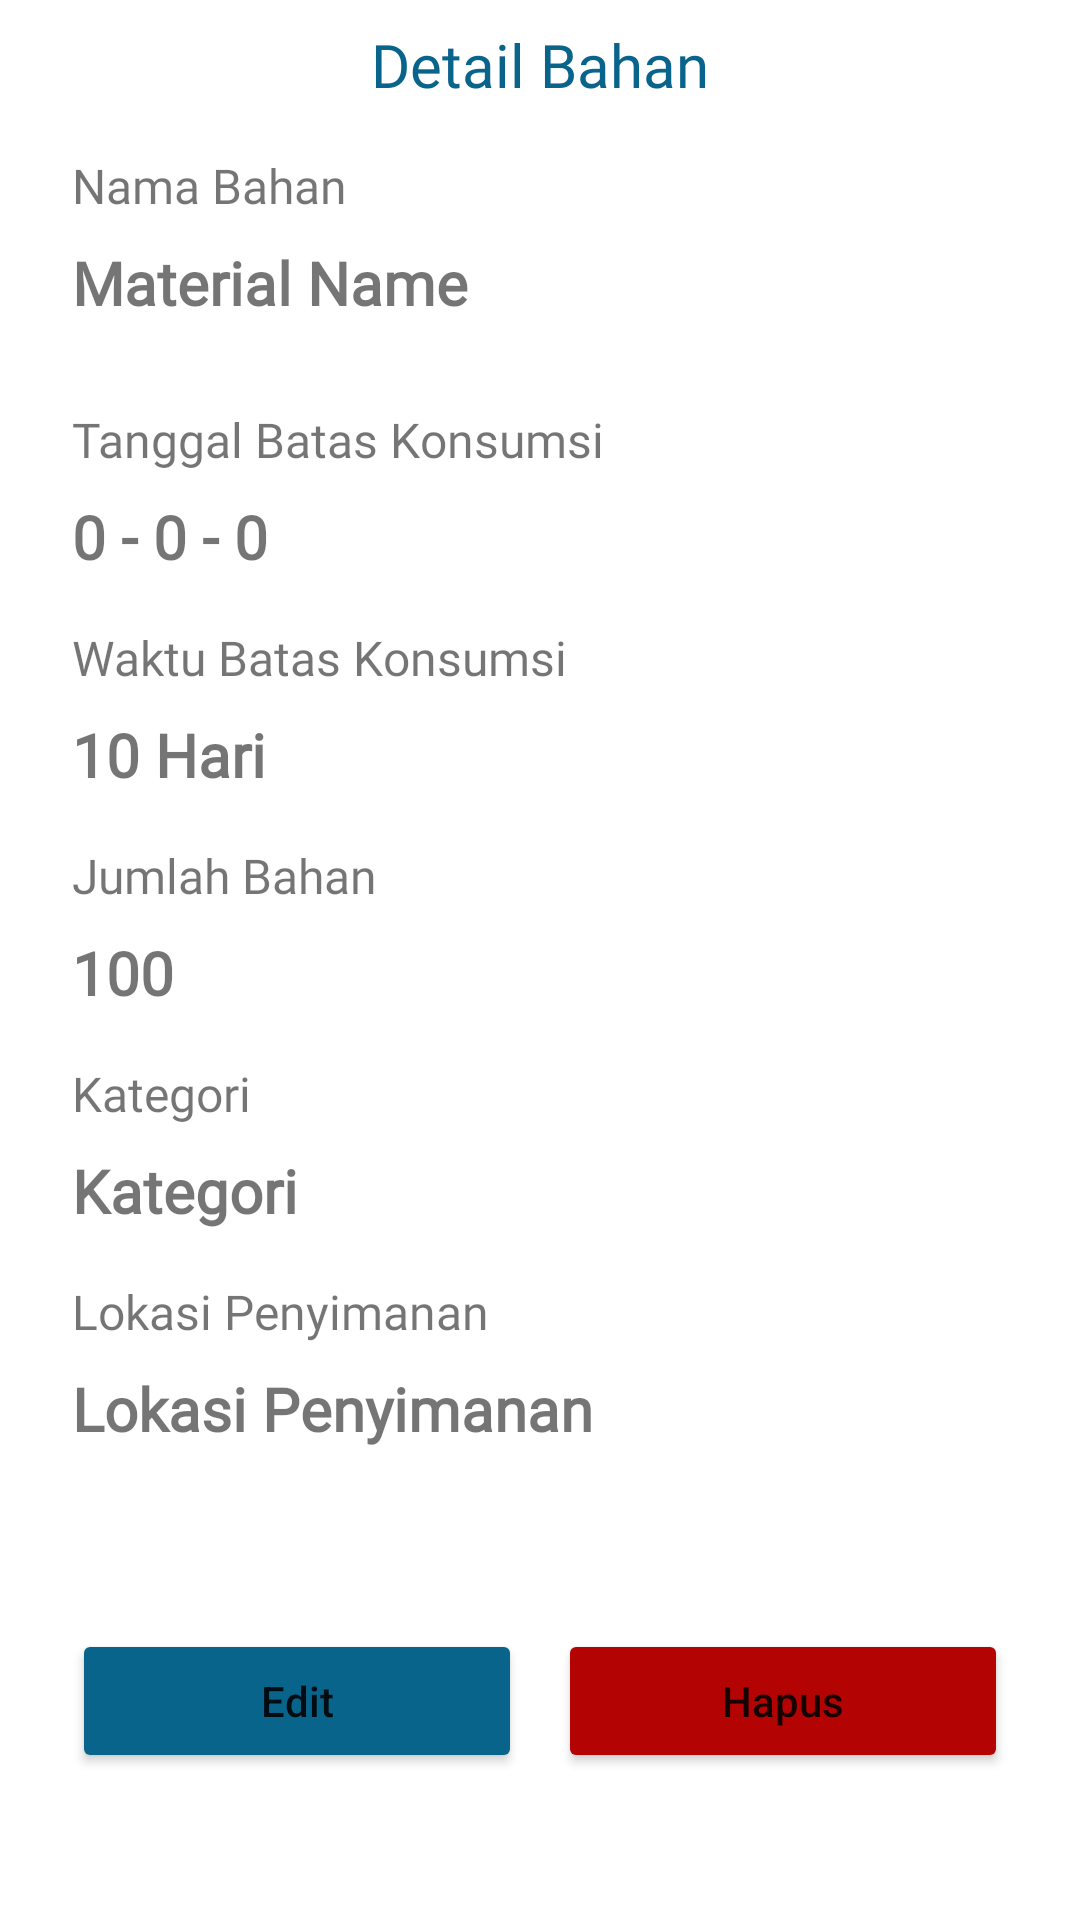

This screen was rendered from an Android layout file. Write that file and the resources it references.
<!-- AndroidManifest.xml: application theme Theme.KuPin -->
<!-- res/layout/activity_detail_material.xml -->
<?xml version="1.0" encoding="utf-8"?>
<androidx.constraintlayout.widget.ConstraintLayout xmlns:android="http://schemas.android.com/apk/res/android"
    xmlns:app="http://schemas.android.com/apk/res-auto"
    xmlns:tools="http://schemas.android.com/tools"
    android:layout_width="match_parent"
    android:layout_height="match_parent"
    tools:context=".view.home.detail.DetailMaterialActivity">

    <TextView
        android:id="@+id/textView15"
        android:layout_width="wrap_content"
        android:layout_height="wrap_content"
        android:layout_marginHorizontal="20dp"
        android:layout_marginTop="8dp"
        android:fontFamily="@font/poppins_bold"
        android:text="@string/detail_bahan"
        android:textColor="@color/blue_1"
        android:textSize="20sp"
        app:layout_constraintEnd_toEndOf="parent"
        app:layout_constraintStart_toStartOf="parent"
        app:layout_constraintTop_toTopOf="parent" />

    <TextView
        android:id="@+id/textView5"
        android:layout_width="wrap_content"
        android:layout_height="wrap_content"
        android:layout_marginStart="24dp"
        android:layout_marginTop="16dp"
        android:fontFamily="@font/poppins_regular"
        android:text="@string/nama_bahan"
        android:textSize="16sp"
        app:layout_constraintStart_toStartOf="parent"
        app:layout_constraintTop_toBottomOf="@+id/textView15" />

    <TextView
        android:id="@+id/tv_material_name"
        android:layout_width="151dp"
        android:layout_height="39dp"
        android:layout_marginTop="8dp"
        android:fontFamily="@font/poppins_medium"
        android:text="@string/material_name"
        android:textSize="20sp"
        android:textStyle="bold"
        app:layout_constraintStart_toStartOf="@+id/textView5"
        app:layout_constraintTop_toBottomOf="@+id/textView5" />

    <TextView
        android:id="@+id/textView6"
        android:layout_width="wrap_content"
        android:layout_height="wrap_content"
        android:layout_marginTop="16dp"
        android:fontFamily="@font/poppins_regular"
        android:text="@string/tanggal_batas_konsumsi"
        android:textSize="16sp"
        app:layout_constraintStart_toStartOf="@+id/tv_material_name"
        app:layout_constraintTop_toBottomOf="@+id/tv_material_name" />

    <TextView
        android:id="@+id/tv_date"
        android:layout_width="wrap_content"
        android:layout_height="wrap_content"
        android:layout_marginTop="8dp"
        android:fontFamily="@font/poppins_medium"
        android:text="@string/_10_10_10"
        android:textSize="20sp"
        android:textStyle="bold"
        app:layout_constraintStart_toStartOf="@+id/textView6"
        app:layout_constraintTop_toBottomOf="@+id/textView6" />

    <TextView
        android:id="@+id/textView7"
        android:layout_width="wrap_content"
        android:layout_height="wrap_content"
        android:layout_marginTop="16dp"
        android:fontFamily="@font/poppins_regular"
        android:text="@string/waktu_batas_konsumsi"
        android:textSize="16sp"
        app:layout_constraintStart_toStartOf="@+id/tv_date"
        app:layout_constraintTop_toBottomOf="@+id/tv_date" />

    <TextView
        android:id="@+id/tv_limit_comsumtion"
        android:layout_width="wrap_content"
        android:layout_height="wrap_content"
        android:layout_marginTop="8dp"
        android:fontFamily="@font/poppins_medium"
        android:text="@string/_10_hari"
        android:textSize="20sp"
        android:textStyle="bold"
        app:layout_constraintStart_toStartOf="@+id/textView7"
        app:layout_constraintTop_toBottomOf="@+id/textView7" />

    <TextView
        android:id="@+id/textView8"
        android:layout_width="wrap_content"
        android:layout_height="wrap_content"
        android:layout_marginTop="16dp"
        android:fontFamily="@font/poppins_regular"
        android:text="@string/jumlah_bahan"
        android:textSize="16sp"
        app:layout_constraintStart_toStartOf="@+id/tv_limit_comsumtion"
        app:layout_constraintTop_toBottomOf="@+id/tv_limit_comsumtion" />

    <TextView
        android:id="@+id/tv_quantity"
        android:layout_width="wrap_content"
        android:layout_height="wrap_content"
        android:layout_marginTop="8dp"
        android:fontFamily="@font/poppins_medium"
        android:text="@string/_100"
        android:textSize="20sp"
        android:textStyle="bold"
        app:layout_constraintStart_toStartOf="@+id/textView8"
        app:layout_constraintTop_toBottomOf="@+id/textView8" />

    <TextView
        android:id="@+id/textView17"
        android:layout_width="wrap_content"
        android:layout_height="wrap_content"
        android:layout_marginTop="16dp"
        android:fontFamily="@font/poppins_regular"
        android:text="@string/kategori"
        android:textSize="16sp"
        app:layout_constraintStart_toStartOf="@+id/tv_quantity"
        app:layout_constraintTop_toBottomOf="@+id/tv_quantity" />

    <TextView
        android:id="@+id/tv_category"
        android:layout_width="wrap_content"
        android:layout_height="wrap_content"
        android:text="@string/kategori"
        android:layout_marginTop="8dp"
        android:fontFamily="@font/poppins_medium"
        android:textSize="20sp"
        android:textStyle="bold"
        app:layout_constraintStart_toStartOf="@+id/textView17"
        app:layout_constraintTop_toBottomOf="@+id/textView17" />

    <TextView
        android:id="@+id/textView18"
        android:layout_width="wrap_content"
        android:layout_height="wrap_content"
        android:fontFamily="@font/poppins_regular"
        android:text="@string/lokasi_penyimanan"
        android:textSize="16sp"
        android:layout_marginTop="16dp"
        app:layout_constraintStart_toStartOf="@+id/tv_category"
        app:layout_constraintTop_toBottomOf="@+id/tv_category" />

    <TextView
        android:id="@+id/tv_location_storage"
        android:layout_width="wrap_content"
        android:layout_height="wrap_content"
        android:text="@string/lokasi_penyimanan"
        android:layout_marginTop="8dp"
        android:fontFamily="@font/poppins_medium"
        android:textSize="20sp"
        android:textStyle="bold"
        app:layout_constraintStart_toStartOf="@+id/textView18"
        app:layout_constraintTop_toBottomOf="@+id/textView18" />

    <Button
        android:id="@+id/btn_edit"
        android:layout_width="150dp"
        android:layout_height="wrap_content"
        android:layout_marginTop="60dp"
        android:backgroundTint="@color/blue_1"
        android:text="@string/edit"
        android:textAllCaps="false"
        app:cornerRadius="10dp"
        app:layout_constraintStart_toStartOf="@+id/tv_location_storage"
        app:layout_constraintTop_toBottomOf="@+id/tv_location_storage" />

    <Button
        android:id="@+id/btn_delete"
        android:layout_width="150dp"
        android:layout_height="wrap_content"
        android:layout_marginTop="60dp"
        android:layout_marginEnd="24dp"
        android:backgroundTint="@color/red"
        android:text="@string/hapus"
        android:textAllCaps="false"
        app:cornerRadius="10dp"
        app:layout_constraintEnd_toEndOf="parent"
        app:layout_constraintTop_toBottomOf="@+id/tv_location_storage" />


</androidx.constraintlayout.widget.ConstraintLayout>
<!-- resources referenced by this layout -->
<resources>
  <color name="blue_1">#FF09648C</color>
  <color name="red">#FFB30303</color>
  <string name="_100">100</string>
  <string name="_10_10_10">0 - 0 - 0</string>
  <string name="_10_hari">10 Hari</string>
  <string name="detail_bahan">Detail Bahan</string>
  <string name="edit">Edit</string>
  <string name="hapus">Hapus</string>
  <string name="jumlah_bahan">Jumlah Bahan</string>
  <string name="kategori">Kategori</string>
  <string name="lokasi_penyimanan">Lokasi Penyimanan</string>
  <string name="material_name">Material Name</string>
  <string name="nama_bahan">Nama Bahan</string>
  <string name="tanggal_batas_konsumsi">Tanggal Batas Konsumsi</string>
  <string name="waktu_batas_konsumsi">Waktu Batas Konsumsi</string>
  <style name="Theme.KuPin" parent="Base.Theme.KuPin" />
  <style name="Base.Theme.KuPin" parent="Theme.MaterialComponents.Light.NoActionBar">
           Customize your light theme here.
           <item name="colorPrimary">@color/white</item>
      </style>
  <color name="white">#FFFFFFFF</color>
</resources>
